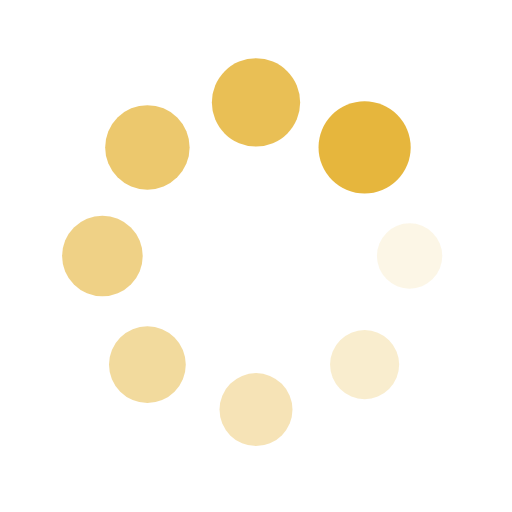
t = 0.00 s
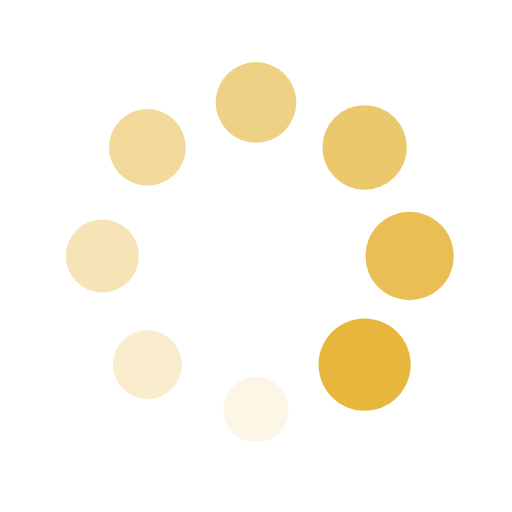
t = 0.25 s
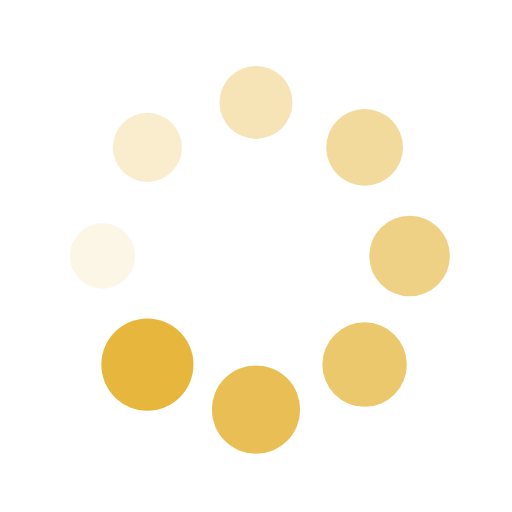
t = 0.50 s
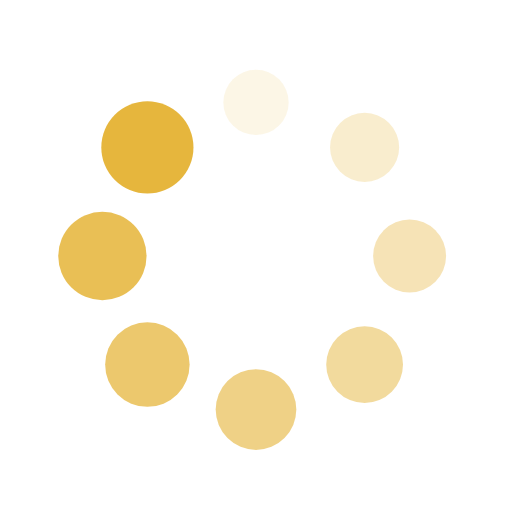
t = 0.75 s

The animated SVG that drew these frames (rendered in a browser with its animation timeline set to each time). Animation: 16 SMIL elements (animate=8,animateTransform=8); one cycle of 1.00 s, repeats indefinitely.

<?xml version="1.0" encoding="utf-8"?>
<svg xmlns="http://www.w3.org/2000/svg" xmlns:xlink="http://www.w3.org/1999/xlink"
     style="margin: auto; background: none; display: block; shape-rendering: auto;" width="200px" height="200px"
     viewBox="0 0 100 100" preserveAspectRatio="xMidYMid">
    <g transform="translate(80,50)">
        <g transform="rotate(0)">
            <circle cx="0" cy="0" r="6" fill="#e6b63d" fill-opacity="1">
                <animateTransform attributeName="transform" type="scale" begin="-0.875s" values="1.5 1.5;1 1"
                                  keyTimes="0;1" dur="1s" repeatCount="indefinite"></animateTransform>
                <animate attributeName="fill-opacity" keyTimes="0;1" dur="1s" repeatCount="indefinite" values="1;0"
                         begin="-0.875s"></animate>
            </circle>
        </g>
    </g>
    <g transform="translate(71.21320343559643,71.21320343559643)">
        <g transform="rotate(45)">
            <circle cx="0" cy="0" r="6" fill="#e6b63d" fill-opacity="0.875">
                <animateTransform attributeName="transform" type="scale" begin="-0.75s" values="1.5 1.5;1 1"
                                  keyTimes="0;1" dur="1s" repeatCount="indefinite"></animateTransform>
                <animate attributeName="fill-opacity" keyTimes="0;1" dur="1s" repeatCount="indefinite" values="1;0"
                         begin="-0.75s"></animate>
            </circle>
        </g>
    </g>
    <g transform="translate(50,80)">
        <g transform="rotate(90)">
            <circle cx="0" cy="0" r="6" fill="#e6b63d" fill-opacity="0.75">
                <animateTransform attributeName="transform" type="scale" begin="-0.625s" values="1.5 1.5;1 1"
                                  keyTimes="0;1" dur="1s" repeatCount="indefinite"></animateTransform>
                <animate attributeName="fill-opacity" keyTimes="0;1" dur="1s" repeatCount="indefinite" values="1;0"
                         begin="-0.625s"></animate>
            </circle>
        </g>
    </g>
    <g transform="translate(28.786796564403577,71.21320343559643)">
        <g transform="rotate(135)">
            <circle cx="0" cy="0" r="6" fill="#e6b63d" fill-opacity="0.625">
                <animateTransform attributeName="transform" type="scale" begin="-0.5s" values="1.5 1.5;1 1"
                                  keyTimes="0;1" dur="1s" repeatCount="indefinite"></animateTransform>
                <animate attributeName="fill-opacity" keyTimes="0;1" dur="1s" repeatCount="indefinite" values="1;0"
                         begin="-0.5s"></animate>
            </circle>
        </g>
    </g>
    <g transform="translate(20,50.00000000000001)">
        <g transform="rotate(180)">
            <circle cx="0" cy="0" r="6" fill="#e6b63d" fill-opacity="0.5">
                <animateTransform attributeName="transform" type="scale" begin="-0.375s" values="1.5 1.5;1 1"
                                  keyTimes="0;1" dur="1s" repeatCount="indefinite"></animateTransform>
                <animate attributeName="fill-opacity" keyTimes="0;1" dur="1s" repeatCount="indefinite" values="1;0"
                         begin="-0.375s"></animate>
            </circle>
        </g>
    </g>
    <g transform="translate(28.78679656440357,28.786796564403577)">
        <g transform="rotate(225)">
            <circle cx="0" cy="0" r="6" fill="#e6b63d" fill-opacity="0.375">
                <animateTransform attributeName="transform" type="scale" begin="-0.25s" values="1.5 1.5;1 1"
                                  keyTimes="0;1" dur="1s" repeatCount="indefinite"></animateTransform>
                <animate attributeName="fill-opacity" keyTimes="0;1" dur="1s" repeatCount="indefinite" values="1;0"
                         begin="-0.25s"></animate>
            </circle>
        </g>
    </g>
    <g transform="translate(49.99999999999999,20)">
        <g transform="rotate(270)">
            <circle cx="0" cy="0" r="6" fill="#e6b63d" fill-opacity="0.25">
                <animateTransform attributeName="transform" type="scale" begin="-0.125s" values="1.5 1.5;1 1"
                                  keyTimes="0;1" dur="1s" repeatCount="indefinite"></animateTransform>
                <animate attributeName="fill-opacity" keyTimes="0;1" dur="1s" repeatCount="indefinite" values="1;0"
                         begin="-0.125s"></animate>
            </circle>
        </g>
    </g>
    <g transform="translate(71.21320343559643,28.78679656440357)">
        <g transform="rotate(315)">
            <circle cx="0" cy="0" r="6" fill="#e6b63d" fill-opacity="0.125">
                <animateTransform attributeName="transform" type="scale" begin="0s" values="1.5 1.5;1 1" keyTimes="0;1"
                                  dur="1s" repeatCount="indefinite"></animateTransform>
                <animate attributeName="fill-opacity" keyTimes="0;1" dur="1s" repeatCount="indefinite" values="1;0"
                         begin="0s"></animate>
            </circle>
        </g>
    </g>
    <!-- [ldio] generated by https://loading.io/ -->
</svg>
